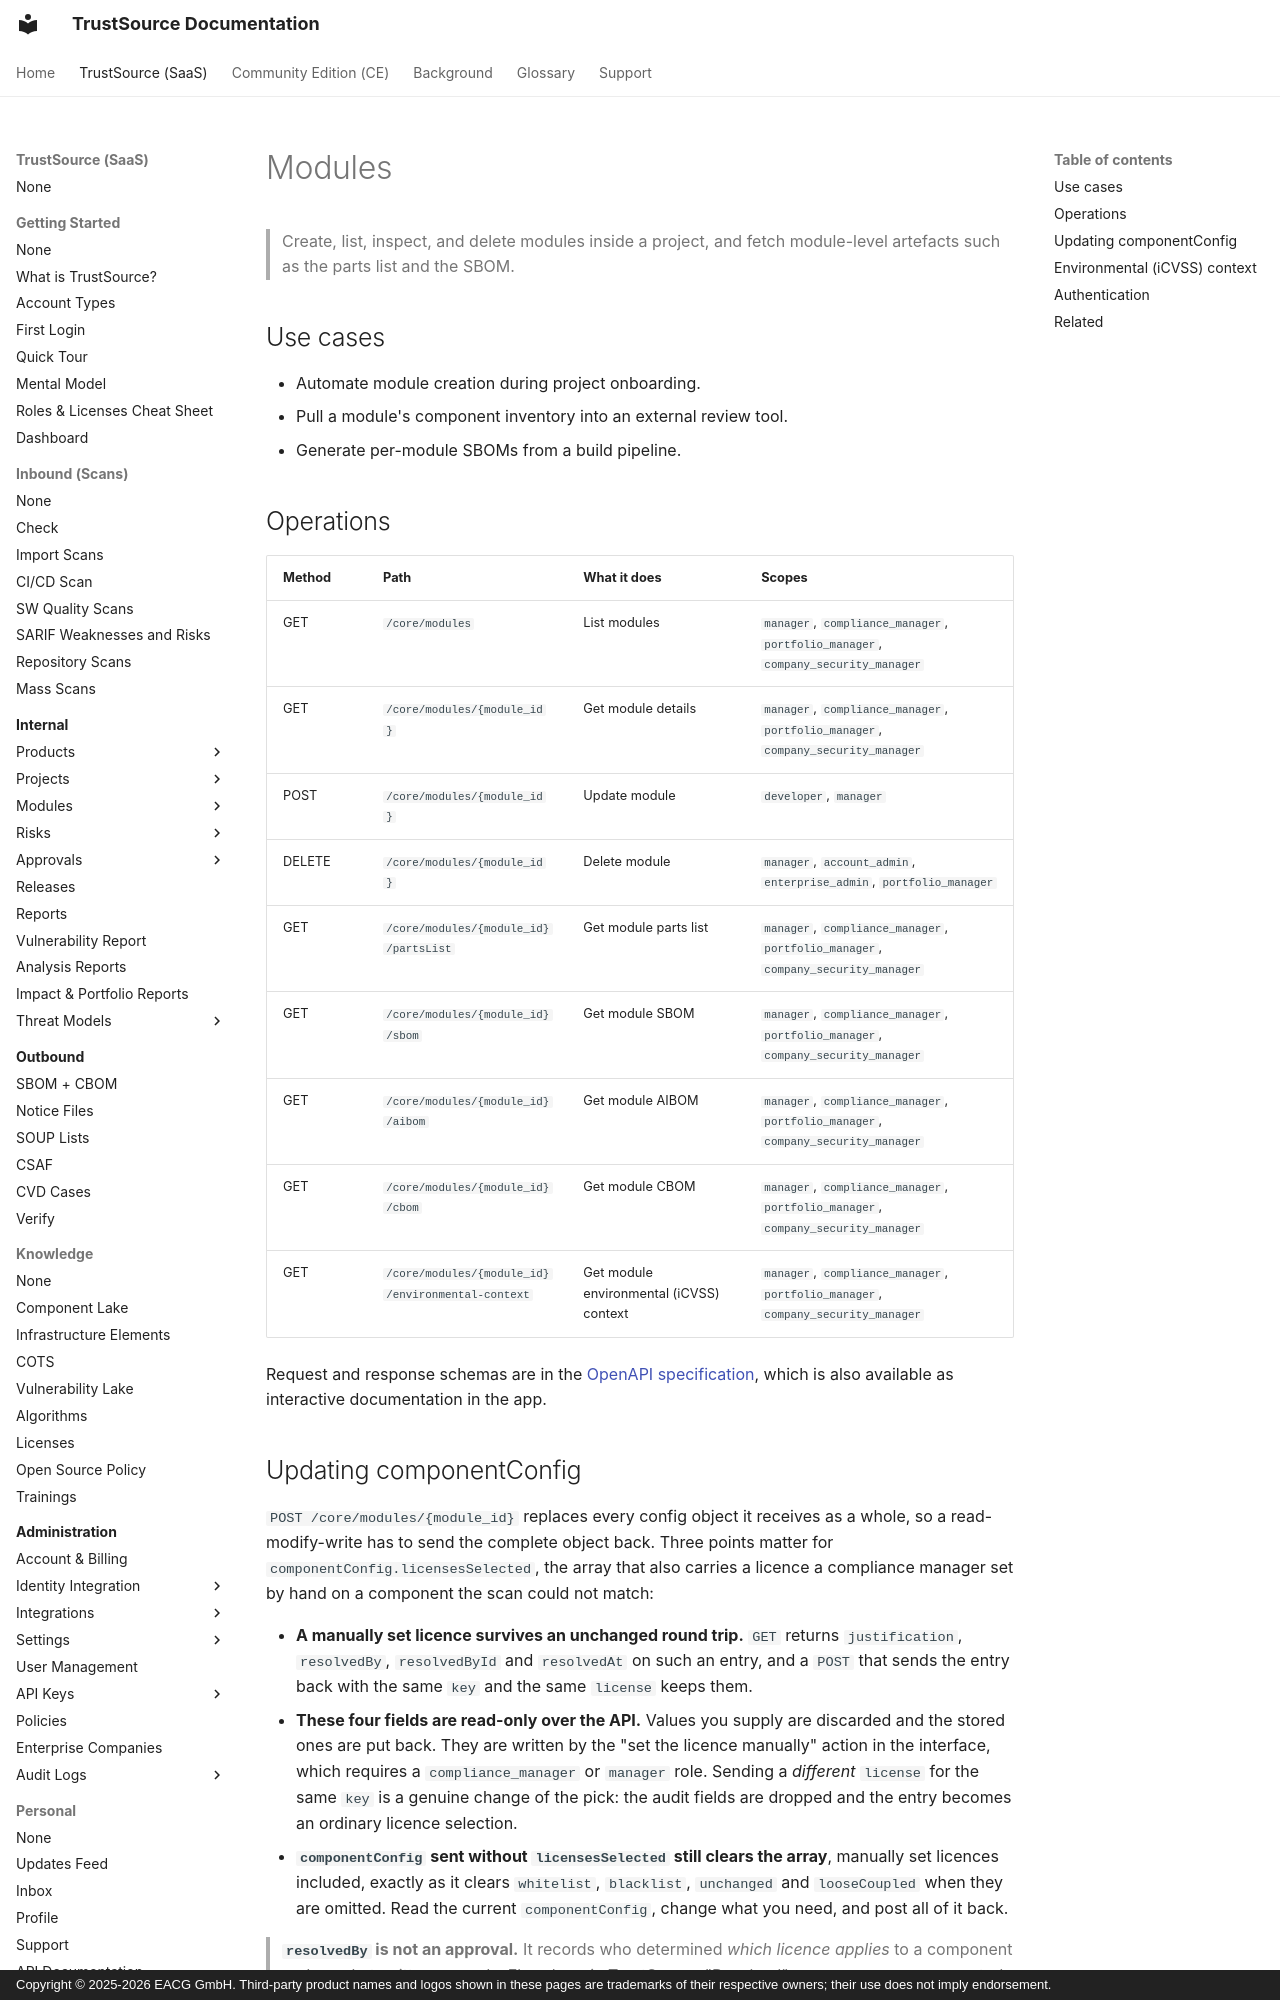

repository: TrustSource/ts-docs · page: v3/09-rest-api/endpoints/modules/index.html · generator: mkdocs · copyright: Copyright © 2025-2026 EACG GmbH. Third-party product names and logos shown in these pages are trademarks of their respective owners; their use does not imply endorsement.

# Modules

> Create, list, inspect, and delete modules inside a project, and fetch module-level artefacts such as the parts list and the SBOM.

## Use cases

- Automate module creation during project onboarding.
- Pull a module's component inventory into an external review tool.
- Generate per-module SBOMs from a build pipeline.

## Operations

| Method | Path | What it does | Scopes |
|---|---|---|---|
| GET | `/core/modules` | List modules | `manager`, `compliance_manager`, `portfolio_manager`, `company_security_manager` |
| GET | `/core/modules/{module_id}` | Get module details | `manager`, `compliance_manager`, `portfolio_manager`, `company_security_manager` |
| POST | `/core/modules/{module_id}` | Update module | `developer`, `manager` |
| DELETE | `/core/modules/{module_id}` | Delete module | `manager`, `account_admin`, `enterprise_admin`, `portfolio_manager` |
| GET | `/core/modules/{module_id}/partsList` | Get module parts list | `manager`, `compliance_manager`, `portfolio_manager`, `company_security_manager` |
| GET | `/core/modules/{module_id}/sbom` | Get module SBOM | `manager`, `compliance_manager`, `portfolio_manager`, `company_security_manager` |
| GET | `/core/modules/{module_id}/aibom` | Get module AIBOM | `manager`, `compliance_manager`, `portfolio_manager`, `company_security_manager` |
| GET | `/core/modules/{module_id}/cbom` | Get module CBOM | `manager`, `compliance_manager`, `portfolio_manager`, `company_security_manager` |
| GET | `/core/modules/{module_id}/environmental-context` | Get module environmental (iCVSS) context | `manager`, `compliance_manager`, `portfolio_manager`, `company_security_manager` |

Request and response schemas are in the [OpenAPI specification](index.md#the-specification), which is also available as interactive documentation in the app.
